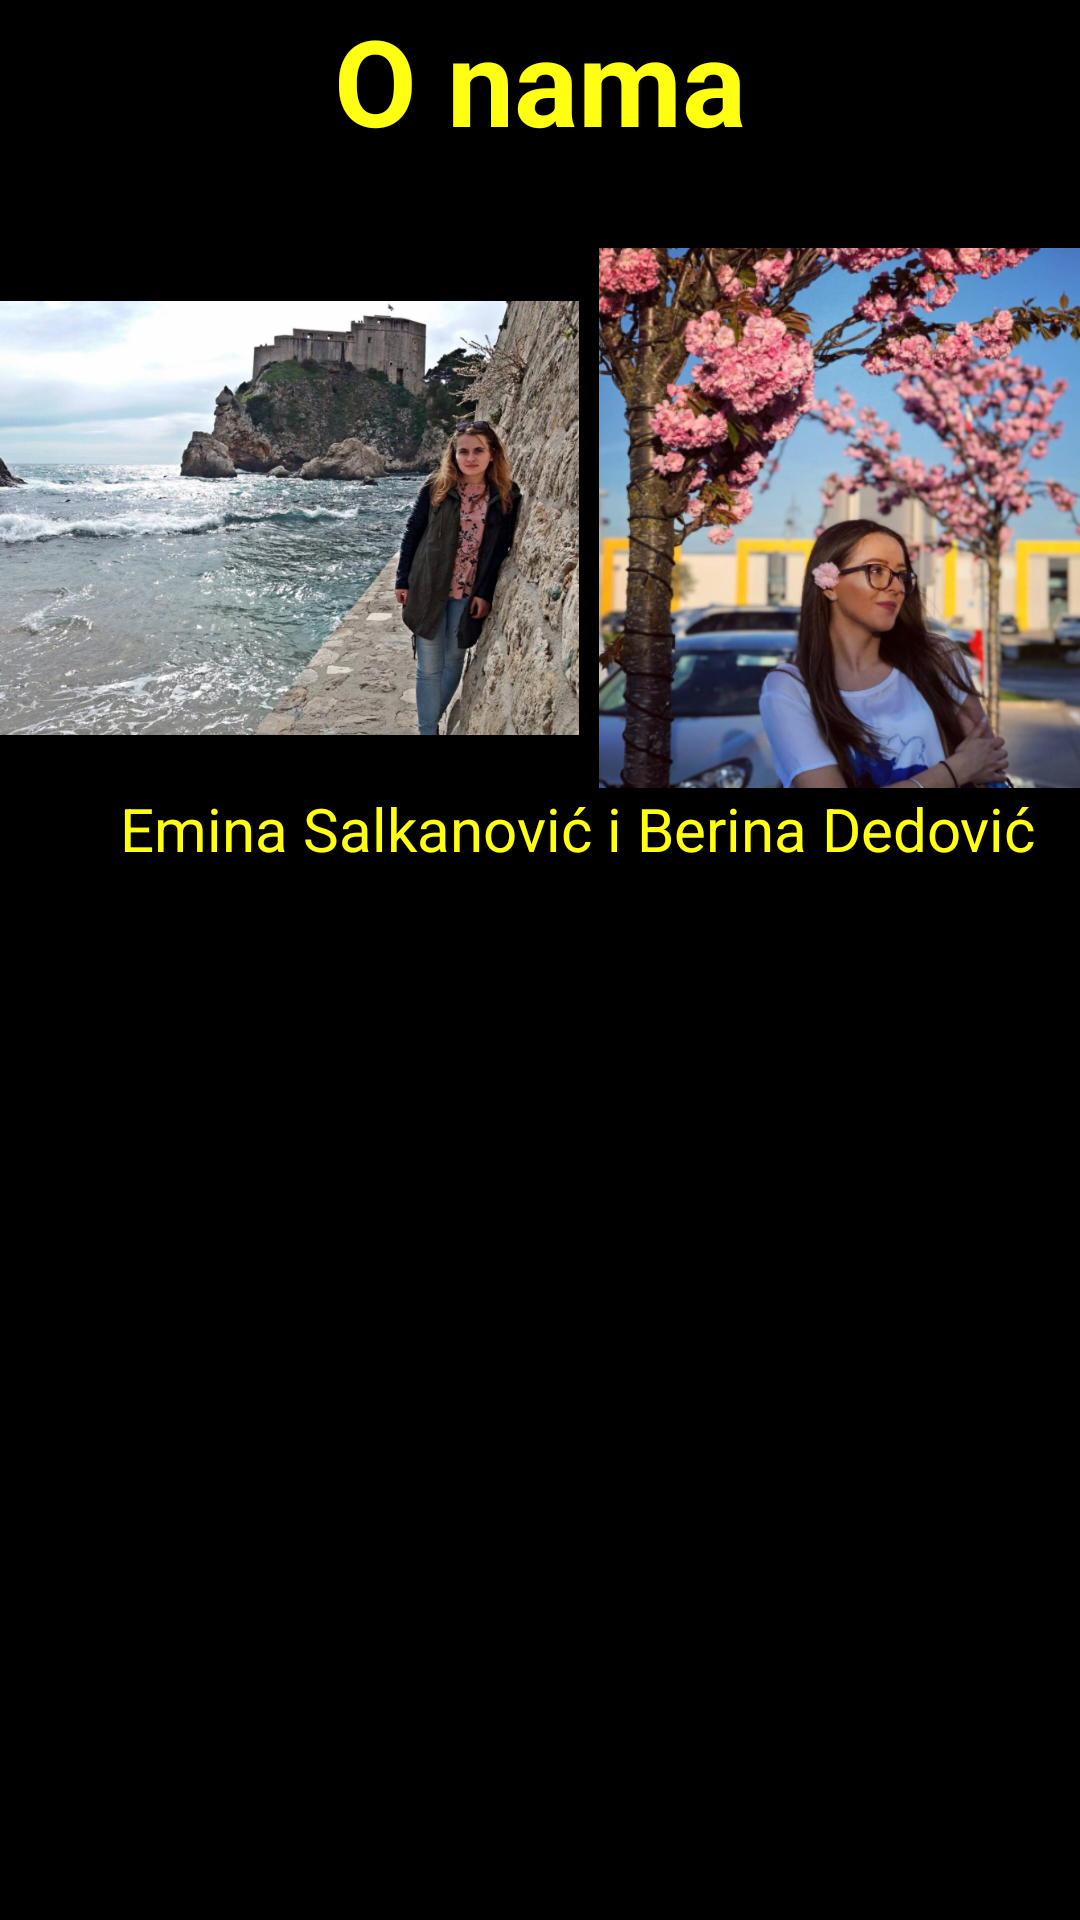

The Android layout XML behind this screen, and the referenced resources:
<!-- AndroidManifest.xml: application theme AppTheme -->
<!-- res/layout/dialog_nama.xml -->
<?xml version="1.0" encoding="utf-8"?>
<LinearLayout xmlns:app="http://schemas.android.com/apk/res-auto"
    android:layout_width="match_parent"
    android:layout_height="match_parent"
    android:orientation="vertical"
    android:background="@color/colorPrimaryDark"
    xmlns:android="http://schemas.android.com/apk/res/android">

    <TextView
        android:layout_width="wrap_content"
        android:layout_height="wrap_content"
        android:layout_gravity="center"
        android:text="@string/nama"
        android:textSize="40dp"
        android:textColor="@color/colorPrimary"
        android:layout_marginBottom="5mm"
        android:textStyle="bold" />

    <LinearLayout
    android:layout_width="match_parent"
    android:layout_height="wrap_content"
    android:orientation="horizontal">

    <ImageView
        android:id="@+id/imageView1"
        android:layout_width="193dp"
        android:layout_height="180dp"
        app:srcCompat="@drawable/emina" />

    <ImageView
        android:id="@+id/imageView2"
        android:layout_width="193dp"
        android:layout_height="180dp"
        app:srcCompat="@drawable/berina" />

</LinearLayout>

    <LinearLayout
        android:layout_width="match_parent"
        android:layout_height="wrap_content"
        android:orientation="horizontal">

        <TextView
            android:id="@+id/textView1"
            android:layout_width="wrap_content"
            android:layout_height="wrap_content"
            android:layout_gravity="center"
            android:layout_marginLeft="40dp"
            android:text="@string/eminaberina"
            android:textColor="@color/colorPrimary"
            android:textSize="20dp" />


    </LinearLayout>

</LinearLayout>
<!-- resources referenced by this layout -->
<resources>
  <color name="colorPrimary">#ffff11</color>
  <color name="colorPrimaryDark">#000000</color>
  <!-- drawable berina: png bitmap (drawable-mdpi, 567145 bytes) -->
  <!-- drawable emina: png bitmap (drawable-hdpi, 872449 bytes) -->
  <string name="eminaberina">Emina Salkanović i Berina Dedović</string>
  <string name="nama">O nama</string>
  <style name="AppTheme" parent="Theme.AppCompat.Light.DarkActionBar">
          
          <item name="colorPrimary">@color/colorPrimary</item>
          <item name="colorPrimaryDark">@color/colorPrimaryDark</item>
          <item name="colorAccent">@color/colorAccent</item>
          <item name="windowActionBar">false</item>
          <item name="windowNoTitle">true</item>
      </style>
  <color name="colorAccent">#FF4081</color>
</resources>
